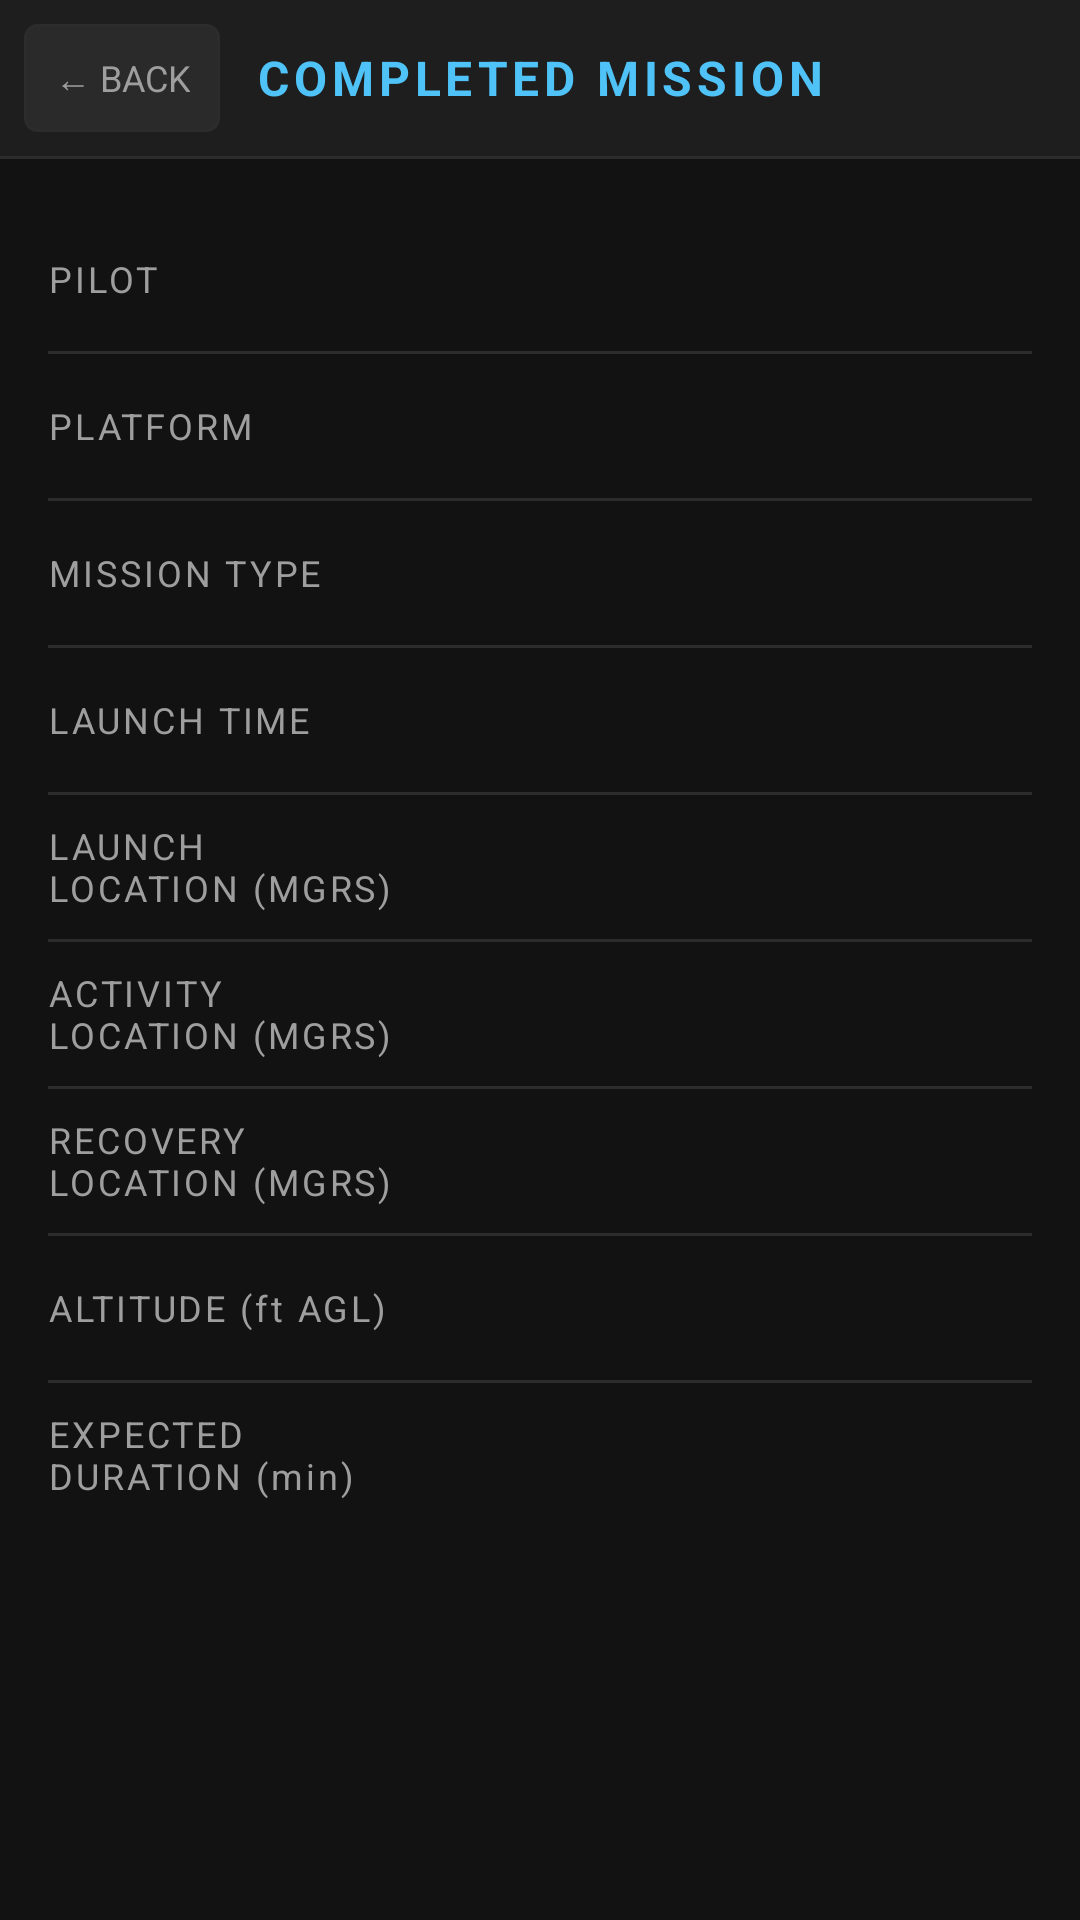

Android layout source for this screen:
<!-- AndroidManifest.xml: application theme AppTheme -->
<!-- res/layout/eagle6_mission_history_detail.xml -->
<?xml version="1.0" encoding="utf-8"?>
<LinearLayout xmlns:android="http://schemas.android.com/apk/res/android"
    android:layout_width="match_parent"
    android:layout_height="match_parent"
    android:orientation="vertical"
    android:background="@color/e6_bg">

    
    <LinearLayout
        android:layout_width="match_parent"
        android:layout_height="wrap_content"
        android:orientation="horizontal"
        android:gravity="center_vertical"
        android:background="@color/e6_surface"
        android:paddingStart="8dp"
        android:paddingEnd="12dp"
        android:paddingTop="8dp"
        android:paddingBottom="8dp">

        <Button
            android:id="@+id/btn_back"
            android:layout_width="wrap_content"
            android:layout_height="36dp"
            android:text="@string/edit_back"
            android:textSize="12sp"
            android:background="@drawable/btn_secondary"
            android:textColor="@color/e6_text_secondary"
            android:paddingStart="10dp"
            android:paddingEnd="10dp"
            android:layout_marginEnd="12dp"/>

        <TextView
            android:layout_width="0dp"
            android:layout_height="wrap_content"
            android:layout_weight="1"
            android:text="@string/history_detail_title"
            android:textColor="@color/e6_blue"
            android:textSize="16sp"
            android:textStyle="bold"
            android:letterSpacing="0.1"/>

        <TextView
            android:id="@+id/history_completed_at"
            android:layout_width="wrap_content"
            android:layout_height="wrap_content"
            android:textColor="@color/e6_text_secondary"
            android:textSize="12sp"
            android:fontFamily="monospace"/>

    </LinearLayout>

    <View android:layout_width="match_parent" android:layout_height="1dp"
        android:background="@color/e6_divider"/>

    <ScrollView
        android:layout_width="match_parent"
        android:layout_height="0dp"
        android:layout_weight="1">

        <LinearLayout
            android:layout_width="match_parent"
            android:layout_height="wrap_content"
            android:orientation="vertical"
            android:padding="16dp">

            
            <LinearLayout android:layout_width="match_parent" android:layout_height="48dp"
                android:orientation="horizontal" android:gravity="center_vertical">
                <TextView android:layout_width="120dp" android:layout_height="wrap_content"
                    android:text="@string/new_mission_pilot"
                    android:textColor="@color/e6_text_secondary" android:textSize="12sp"
                    android:letterSpacing="0.08"/>
                <TextView android:id="@+id/history_pilot"
                    android:layout_width="0dp" android:layout_height="wrap_content"
                    android:layout_weight="1" android:textColor="@color/e6_text_primary"
                    android:textSize="14sp"/>
            </LinearLayout>
            <View android:layout_width="match_parent" android:layout_height="1dp"
                android:background="@color/e6_divider"/>

            
            <LinearLayout android:layout_width="match_parent" android:layout_height="48dp"
                android:orientation="horizontal" android:gravity="center_vertical">
                <TextView android:layout_width="120dp" android:layout_height="wrap_content"
                    android:text="@string/new_mission_platform"
                    android:textColor="@color/e6_text_secondary" android:textSize="12sp"
                    android:letterSpacing="0.08"/>
                <TextView android:id="@+id/history_platform"
                    android:layout_width="0dp" android:layout_height="wrap_content"
                    android:layout_weight="1" android:textColor="@color/e6_text_primary"
                    android:textSize="14sp"/>
            </LinearLayout>
            <View android:layout_width="match_parent" android:layout_height="1dp"
                android:background="@color/e6_divider"/>

            
            <LinearLayout android:layout_width="match_parent" android:layout_height="48dp"
                android:orientation="horizontal" android:gravity="center_vertical">
                <TextView android:layout_width="120dp" android:layout_height="wrap_content"
                    android:text="@string/new_mission_mission_type"
                    android:textColor="@color/e6_text_secondary" android:textSize="12sp"
                    android:letterSpacing="0.08"/>
                <TextView android:id="@+id/history_type"
                    android:layout_width="0dp" android:layout_height="wrap_content"
                    android:layout_weight="1" android:textColor="@color/e6_text_primary"
                    android:textSize="14sp"/>
            </LinearLayout>
            <View android:layout_width="match_parent" android:layout_height="1dp"
                android:background="@color/e6_divider"/>

            
            <LinearLayout android:layout_width="match_parent" android:layout_height="48dp"
                android:orientation="horizontal" android:gravity="center_vertical">
                <TextView android:layout_width="120dp" android:layout_height="wrap_content"
                    android:text="@string/new_mission_launch_time"
                    android:textColor="@color/e6_text_secondary" android:textSize="12sp"
                    android:letterSpacing="0.08"/>
                <TextView android:id="@+id/history_launch_time"
                    android:layout_width="0dp" android:layout_height="wrap_content"
                    android:layout_weight="1" android:textColor="@color/e6_text_primary"
                    android:textSize="14sp" android:fontFamily="monospace"/>
            </LinearLayout>
            <View android:layout_width="match_parent" android:layout_height="1dp"
                android:background="@color/e6_divider"/>

            
            <LinearLayout android:layout_width="match_parent" android:layout_height="48dp"
                android:orientation="horizontal" android:gravity="center_vertical">
                <TextView android:layout_width="120dp" android:layout_height="wrap_content"
                    android:text="@string/new_mission_launch_location"
                    android:textColor="@color/e6_text_secondary" android:textSize="12sp"
                    android:letterSpacing="0.08"/>
                <TextView android:id="@+id/history_launch"
                    android:layout_width="0dp" android:layout_height="wrap_content"
                    android:layout_weight="1" android:textColor="@color/e6_text_primary"
                    android:textSize="14sp" android:fontFamily="monospace"/>
            </LinearLayout>
            <View android:layout_width="match_parent" android:layout_height="1dp"
                android:background="@color/e6_divider"/>

            
            <LinearLayout android:layout_width="match_parent" android:layout_height="48dp"
                android:orientation="horizontal" android:gravity="center_vertical">
                <TextView android:layout_width="120dp" android:layout_height="wrap_content"
                    android:text="@string/new_mission_activity_location"
                    android:textColor="@color/e6_text_secondary" android:textSize="12sp"
                    android:letterSpacing="0.08"/>
                <TextView android:id="@+id/history_activity"
                    android:layout_width="0dp" android:layout_height="wrap_content"
                    android:layout_weight="1" android:textColor="@color/e6_text_primary"
                    android:textSize="14sp" android:fontFamily="monospace"/>
            </LinearLayout>
            <View android:layout_width="match_parent" android:layout_height="1dp"
                android:background="@color/e6_divider"/>

            
            <LinearLayout android:layout_width="match_parent" android:layout_height="48dp"
                android:orientation="horizontal" android:gravity="center_vertical">
                <TextView android:layout_width="120dp" android:layout_height="wrap_content"
                    android:text="@string/new_mission_recovery_location"
                    android:textColor="@color/e6_text_secondary" android:textSize="12sp"
                    android:letterSpacing="0.08"/>
                <TextView android:id="@+id/history_recovery"
                    android:layout_width="0dp" android:layout_height="wrap_content"
                    android:layout_weight="1" android:textColor="@color/e6_text_primary"
                    android:textSize="14sp" android:fontFamily="monospace"/>
            </LinearLayout>
            <View android:layout_width="match_parent" android:layout_height="1dp"
                android:background="@color/e6_divider"/>

            
            <LinearLayout android:layout_width="match_parent" android:layout_height="48dp"
                android:orientation="horizontal" android:gravity="center_vertical">
                <TextView android:layout_width="120dp" android:layout_height="wrap_content"
                    android:text="@string/new_mission_altitude"
                    android:textColor="@color/e6_text_secondary" android:textSize="12sp"
                    android:letterSpacing="0.08"/>
                <TextView android:id="@+id/history_altitude"
                    android:layout_width="0dp" android:layout_height="wrap_content"
                    android:layout_weight="1" android:textColor="@color/e6_text_primary"
                    android:textSize="14sp"/>
            </LinearLayout>
            <View android:layout_width="match_parent" android:layout_height="1dp"
                android:background="@color/e6_divider"/>

            
            <LinearLayout android:layout_width="match_parent" android:layout_height="48dp"
                android:orientation="horizontal" android:gravity="center_vertical">
                <TextView android:layout_width="120dp" android:layout_height="wrap_content"
                    android:text="@string/new_mission_duration"
                    android:textColor="@color/e6_text_secondary" android:textSize="12sp"
                    android:letterSpacing="0.08"/>
                <TextView android:id="@+id/history_duration"
                    android:layout_width="0dp" android:layout_height="wrap_content"
                    android:layout_weight="1" android:textColor="@color/e6_text_primary"
                    android:textSize="14sp"/>
            </LinearLayout>

        </LinearLayout>
    </ScrollView>
</LinearLayout>
<!-- resources referenced by this layout -->
<resources>
  <color name="e6_bg">#121212</color>
  <color name="e6_blue">#4FC3F7</color>
  <color name="e6_divider">#2C2C2C</color>
  <color name="e6_surface">#1E1E1E</color>
  <color name="e6_text_primary">#EEEEEE</color>
  <color name="e6_text_secondary">#9E9E9E</color>
  <!-- drawable btn_secondary (drawable) -->
  <?xml version="1.0" encoding="utf-8"?>
  <shape xmlns:android="http://schemas.android.com/apk/res/android" android:shape="rectangle">
      <solid android:color="@color/e6_btn_secondary"/>
      <stroke android:width="1dp" android:color="@color/e6_divider"/>
      <corners android:radius="4dp"/>
  </shape>
  <string name="edit_back">← BACK</string>
  <string name="history_detail_title">COMPLETED MISSION</string>
  <string name="new_mission_activity_location">ACTIVITY LOCATION (MGRS)</string>
  <string name="new_mission_altitude">ALTITUDE (ft AGL)</string>
  <string name="new_mission_duration">EXPECTED DURATION (min)</string>
  <string name="new_mission_launch_location">LAUNCH LOCATION (MGRS)</string>
  <string name="new_mission_launch_time">LAUNCH TIME</string>
  <string name="new_mission_mission_type">MISSION TYPE</string>
  <string name="new_mission_pilot">PILOT</string>
  <string name="new_mission_platform">PLATFORM</string>
  <string name="new_mission_recovery_location">RECOVERY LOCATION (MGRS)</string>
  <style name="AppTheme" parent="@android:style/Theme.Holo">
          <item name="android:buttonStyle">@android:style/Widget.Button</item>
          <item name="android:imageButtonStyle">@android:style/Widget.Button</item>
          <item name="android:buttonStyleToggle">@android:style/Widget.Button</item>
          <item name="android:spinnerStyle">@style/ATAKSpinner</item>
          <item name="android:spinnerItemStyle">@style/ATAKSpinnerItem</item>
          <item name="android:editTextStyle">@style/ATAKEditText</item>
      </style>
  <color name="e6_btn_secondary">#2A2A2A</color>
  <style name="ATAKSpinner" parent="@android:style/Widget.Spinner">
          <item name="android:spinnerMode">dialog</item>
      </style>
  <style name="ATAKSpinnerItem">
          <item name="android:textColor">@android:color/white</item>
          <item name="android:dropDownVerticalOffset">0dip</item>
          <item name="android:dropDownHorizontalOffset">0dip</item>
          <item name="android:dropDownWidth">wrap_content</item>
          <item name="android:gravity">left|center_vertical</item>
      </style>
  <style name="ATAKEditText" parent="@android:style/Widget.EditText">
          
          
  
          
          <item name="android:imeOptions">flagNoFullscreen</item>
      </style>
</resources>
